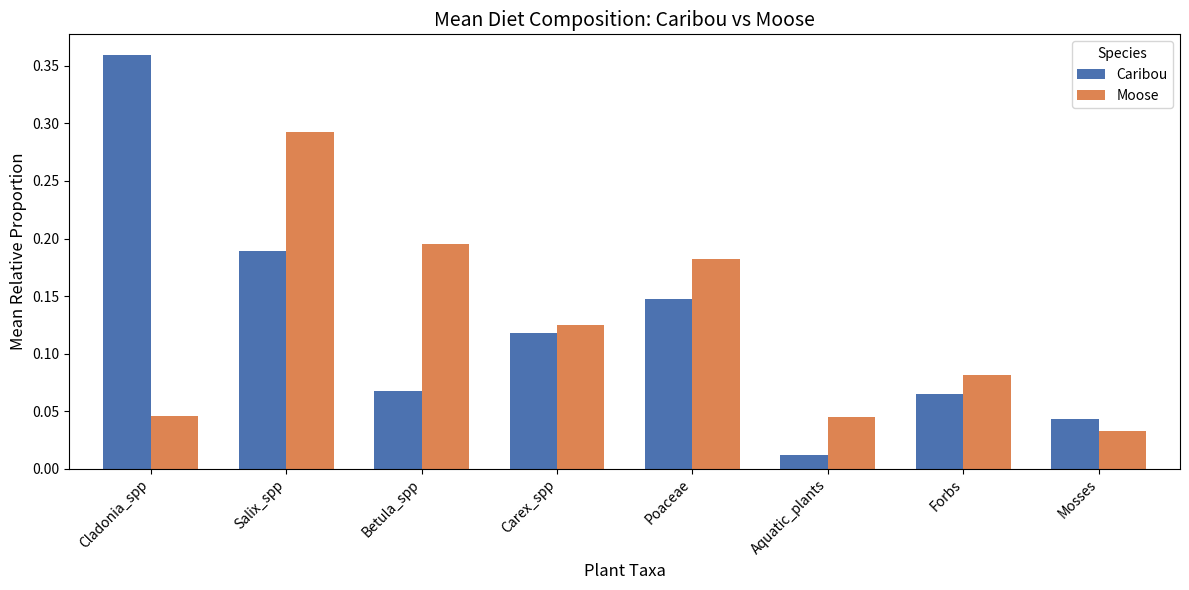

This chart was generated by the following Python code: (Note: this script raises an exception after producing the figure.)
import pandas as pd
import numpy as np
import matplotlib.pyplot as plt

np.random.seed(42)  # for reproducibility

plants = [
    "Cladonia_spp",  # lichen -- caribou staple
    "Salix_spp",  # willow -- moose staple
    "Betula_spp",  # birch -- moose
    "Carex_spp",  # sedge -- both
    "Poaceae",  # grasses -- both
    "Aquatic_plants",  # aquatic -- moose
    "Forbs",  # forbs -- both
    "Mosses",  # mosses -- low in both
]

caribou_winter = [70, 20, 5, 10, 15, 0, 5, 5]  # mostly lichens
caribou_summer = [30, 40, 20, 25, 30, 5, 15, 10]  # more variety in summer

moose_winter = [10, 50, 30, 20, 25, 5, 10, 5]  # mostly willows and birch
moose_summer = [5, 40, 35, 25, 30, 10, 20, 5]  # more aquatic plants in summer


def generate_samples(profile, n_sample, species, season):
    # generate random samples based on the profile proportions
    probs = np.array(profile) / sum(profile)

    rows = []
    for i in range(n_sample):
        counts = np.random.multinomial(100, probs)  # simulate 100 plant "units"

        rows.append(
            {
                "sample_id": f"{species}_{season}_{i + 1}",
                "species": species,
                "season": season,
                **dict(zip(plants, counts)),  # add plant counts as columns
            }
        )
    return rows


all_samples = []
all_samples.extend(generate_samples(caribou_winter, 10, "Caribou", "Winter"))
all_samples.extend(generate_samples(caribou_summer, 10, "Caribou", "Summer"))
all_samples.extend(generate_samples(moose_winter, 10, "Moose", "Winter"))
all_samples.extend(generate_samples(moose_summer, 10, "Moose", "Summer"))

df = pd.DataFrame(all_samples)
df = df.set_index("sample_id")  # set sample_id as index for easier viewing
print(df.shape)
print(df.head())

metadata = df[["species", "season"]]
counts = df.drop(columns=["species", "season"])

proportions = counts.div(counts.sum(axis=1), axis=0)
print(proportions.head())
print(proportions.sum(axis=1).head())  # should all be 1.0

proportions["species"] = metadata["species"]
proportions["season"] = metadata["season"]

# Add metadata back so we can group
proportions["species"] = metadata["species"]
proportions["season"] = metadata["season"]

# Calculate mean proportion per species per plant
mean_diet = proportions.groupby("species")[plants].mean()

# Plot
ax = mean_diet.T.plot(
    kind="bar", figsize=(12, 6), color=["#4C72B0", "#DD8452"], width=0.7
)

plt.title("Mean Diet Composition: Caribou vs Moose", fontsize=14)
plt.xlabel("Plant Taxa", fontsize=12)
plt.ylabel("Mean Relative Proportion", fontsize=12)
plt.xticks(rotation=45, ha="right")
plt.legend(title="Species")
plt.tight_layout()
plt.savefig("figures/diet_composition.png", dpi=150)
plt.show()
